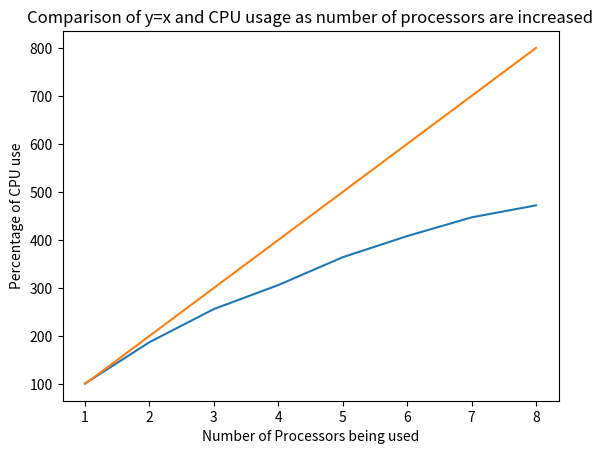

Write the Python code that produced this figure.
cpu = [112, 171, 208, 252, 269, 275, 300, 338]
cpu2 =[101, 187, 256, 306, 364, 408, 447, 472]
from matplotlib import pyplot as plt

plt.plot(range(1, 9), cpu2)
plt.plot(range(1, 9), range(100, 900, 100))
plt.title("Comparison of y=x and CPU usage as number of processors are increased")
plt.xlabel("Number of Processors being used")
plt.ylabel("Percentage of CPU use")
plt.show()
